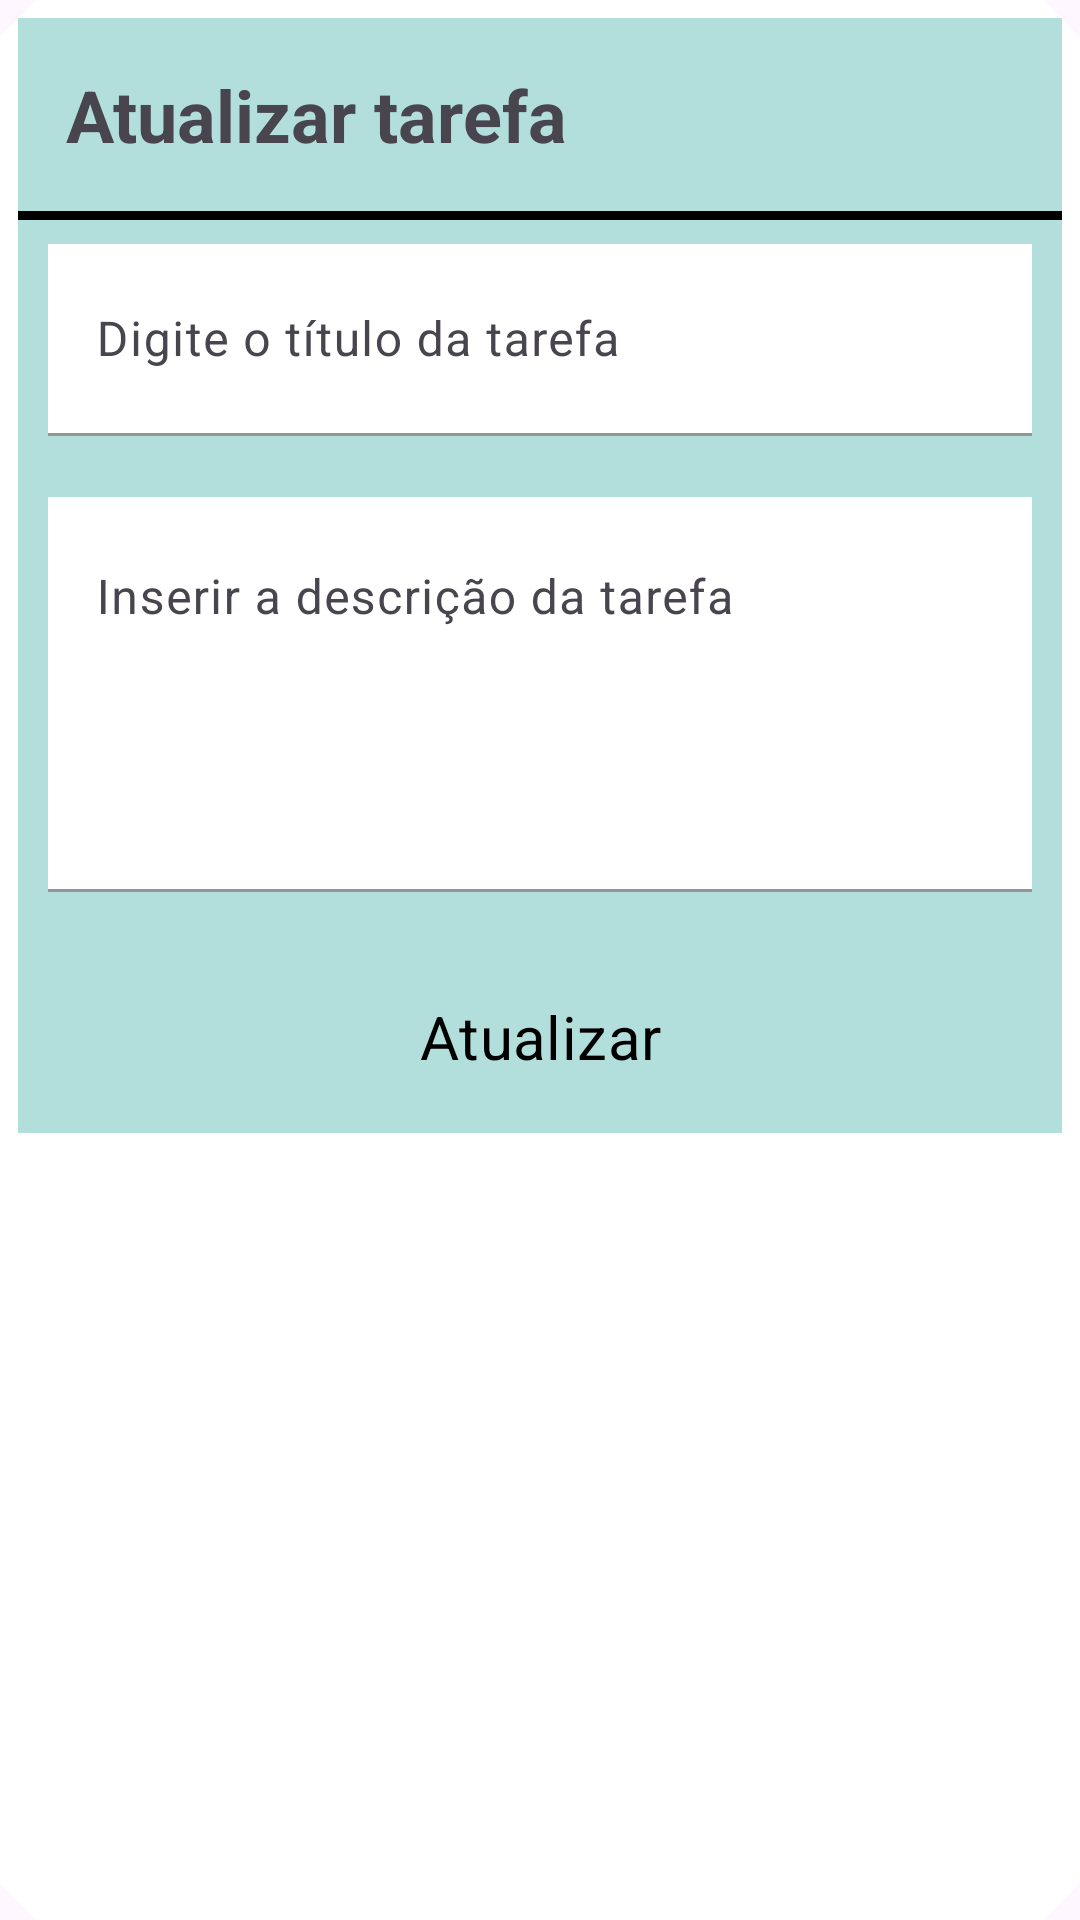

This screen was rendered from an Android layout file. Write that file and the resources it references.
<!-- AndroidManifest.xml: application theme Theme.ToDoListTime10 -->
<!-- res/layout/update_task_dialog.xml -->
<?xml version="1.0" encoding="utf-8"?>
<com.google.android.material.card.MaterialCardView xmlns:android="http://schemas.android.com/apk/res/android"
    xmlns:app="http://schemas.android.com/apk/res-auto"
    style="@style/CardViewStyle"
    android:layout_width="match_parent"
    android:layout_height="wrap_content"
    android:layout_marginHorizontal="10dp"
    app:cardBackgroundColor="@color/white">

    <RelativeLayout
        android:layout_width="match_parent"
        android:layout_height="wrap_content"
        android:background="#B2DFDB">

        
        <TextView
            android:id="@+id/titleTaskTxt"
            android:layout_width="wrap_content"
            android:layout_height="wrap_content"
            android:layout_margin="16dp"
            android:text="Atualizar tarefa"
            android:textSize="24sp"
            android:textStyle="bold" />

        
        <ImageView
            android:id="@+id/closeImg"
            android:layout_width="40dp"
            android:layout_height="40dp"
            android:layout_alignParentEnd="true"
            android:layout_margin="8dp"
            android:src="@drawable/ic_close" />

        
        <View
            android:id="@+id/viewHLine"
            android:layout_width="match_parent"
            android:layout_height="3dp"
            android:layout_below="@id/titleTaskTxt"
            android:background="@color/black" />

        
        <LinearLayout
            android:layout_width="match_parent"
            android:layout_height="wrap_content"
            android:layout_below="@id/viewHLine"
            android:layout_centerHorizontal="true"
            android:layout_marginHorizontal="10dp"
            android:layout_marginVertical="8dp"
            android:orientation="vertical">

            
            <com.google.android.material.textfield.TextInputLayout
                android:id="@+id/edTaskTitleL"
                style="@style/Widget.App.TextInputLayout"
                android:layout_width="match_parent"
                android:layout_height="wrap_content"
                android:hint="Digite o título da tarefa">

                <com.google.android.material.textfield.TextInputEditText
                    android:id="@+id/edTaskTitle"
                    android:layout_width="match_parent"
                    android:layout_height="?actionBarSize"
                    android:background="@color/white"
                    android:inputType="text"
                    android:textColor="@color/black"
                    android:textColorHint="@color/gray" />

            </com.google.android.material.textfield.TextInputLayout>

            
            <com.google.android.material.textfield.TextInputLayout
                android:id="@+id/edTaskDescL"
                style="@style/Widget.App.TextInputLayout"
                android:layout_width="match_parent"
                android:layout_height="wrap_content"
                android:hint="Inserir a descrição da tarefa">

                <com.google.android.material.textfield.TextInputEditText
                    android:id="@+id/edTaskDesc"
                    android:layout_width="match_parent"
                    android:layout_height="wrap_content"
                    android:background="@color/white"
                    android:gravity="top|start"
                    android:inputType="textMultiLine"
                    android:lines="5"
                    android:maxLines="5"
                    android:textColor="@color/black"
                    android:textColorHint="@color/gray" />

            </com.google.android.material.textfield.TextInputLayout>

            
            <Button
                android:id="@+id/updateTaskBtn"
                style="@style/Widget.App.Button.Fill"
                android:layout_width="wrap_content"
                android:layout_height="wrap_content"
                android:layout_gravity="center"
                android:layout_marginTop="4dp"
                android:backgroundTint="#FFCCBC"
                android:text="Atualizar"
                android:textColor="@color/black"
                android:textSize="20sp" />
        </LinearLayout>
    </RelativeLayout>
</com.google.android.material.card.MaterialCardView>
<!-- resources referenced by this layout -->
<resources>
  <color name="black">#FF000000</color>
  <color name="gray">#808080</color>
  <color name="white">#FFFFFFFF</color>
  <style name="CardViewStyle" parent="Widget.Material3.CardView.Filled">
          <item name="shapeAppearanceOverlay">@style/CutShape</item>
      </style>
  <style name="Widget.App.Button.Fill" parent="Widget.Material3.Button">
          <item name="shapeAppearance">@style/CutShape</item>
      </style>
  <style name="Widget.App.TextInputLayout" parent="Widget.Material3.TextInputLayout.FilledBox">
          <item name="shapeAppearance">@style/CutShape</item>
          <item name="hintTextColor">@color/black</item>
          <item name="boxStrokeColor">@color/black</item>
          <item name="endIconMode">clear_text</item>
          <item name="errorIconDrawable">@null</item>
          <item name="errorEnabled">true</item>
          <item name="android:textColor">@color/black</item>
          <item name="android:textCursorDrawable">@color/black</item>
          <item name="startIconTint">@color/black</item>
      </style>
  <style name="Theme.ToDoListTime10" parent="Base.Theme.TodoApp" />
  <style name="CutShape" parent="ShapeAppearance.Material3.MediumComponent">
          <item name="cornerFamily">cut</item>
          <item name="cornerSize">12dp</item>
      </style>
  <style name="Base.Theme.TodoApp" parent="Theme.Material3.Light.NoActionBar">
          
          
  
          <item name="fontFamily">@font/ubuntu_mono_regular</item>
          <item name="android:statusBarColor">@color/black</item>
      </style>
</resources>
